The GitHub repository davydon22/CashewNet-An-Ensemble-Deep-Learning-Framework contains a labelled image folder "cashew_leaf_dataset" with 4 categories: anthracnose, healthy, leaf miner, red rust. Examples follow, each with its label.

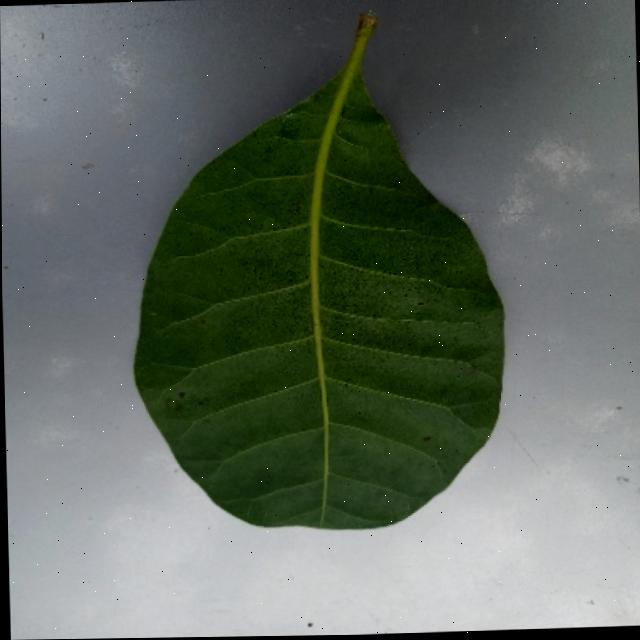
Label: healthy

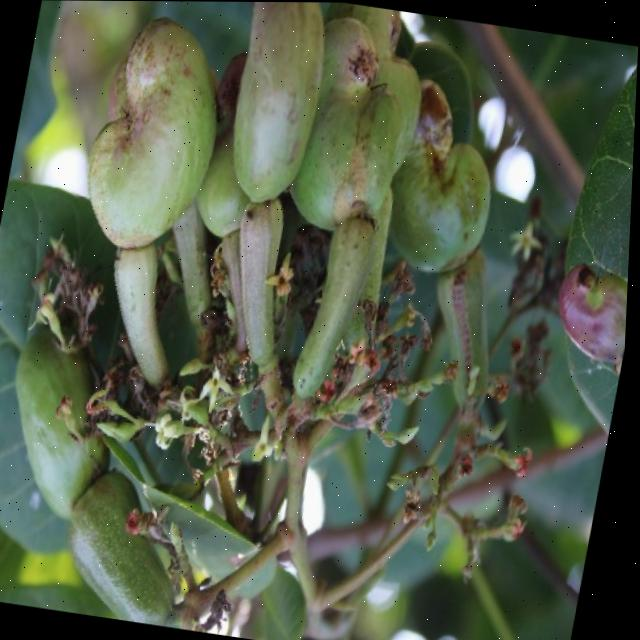
Label: healthy

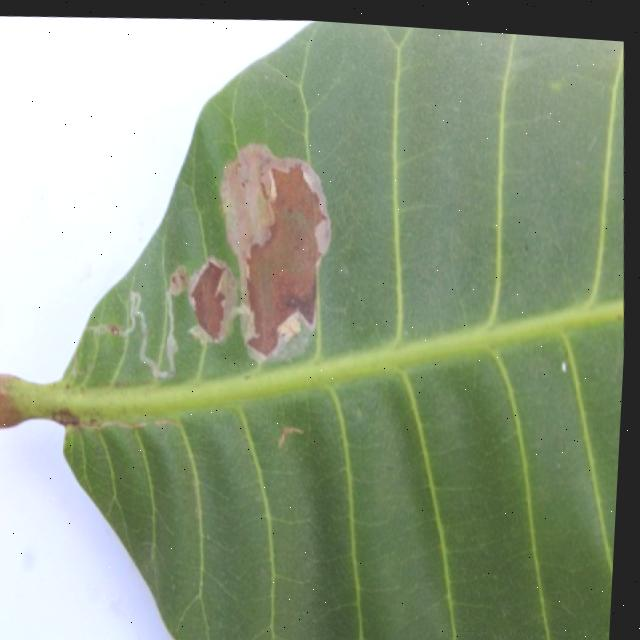
Label: leaf miner

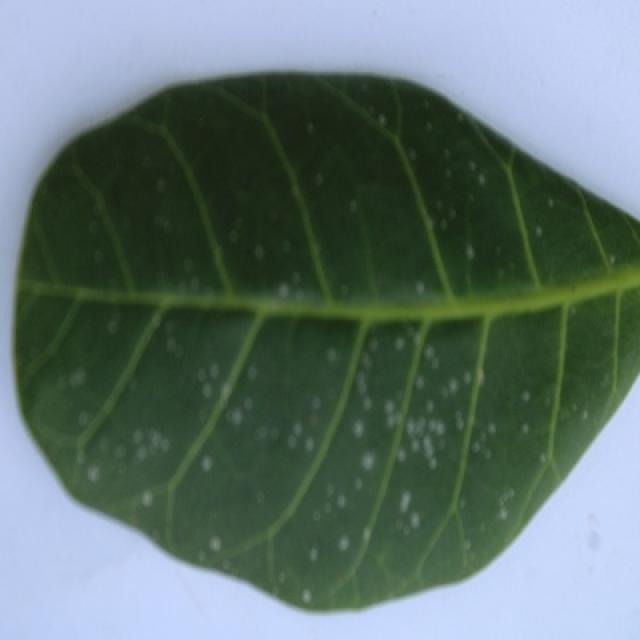
Label: red rust

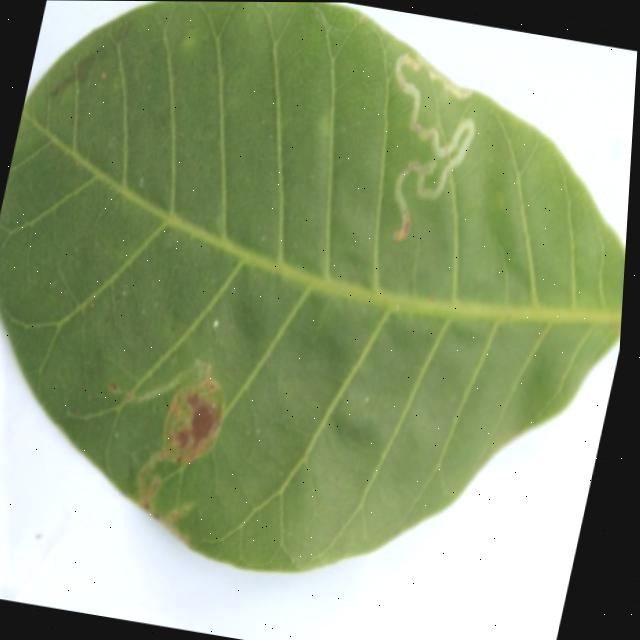
Label: anthracnose

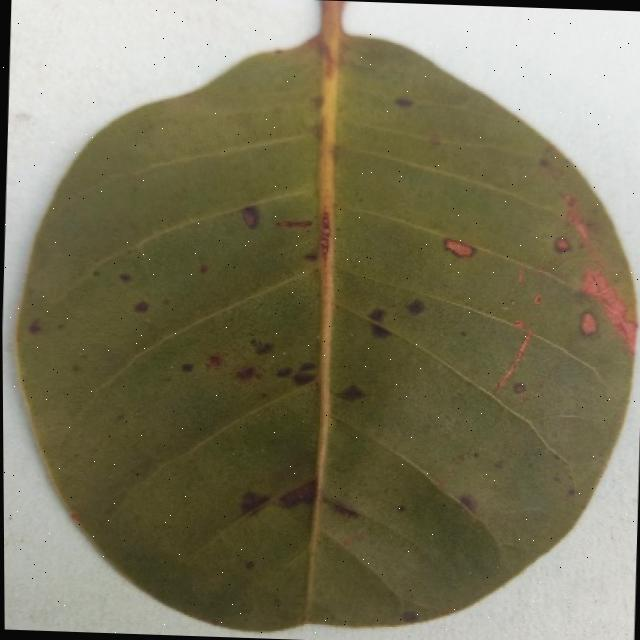
Label: anthracnose
